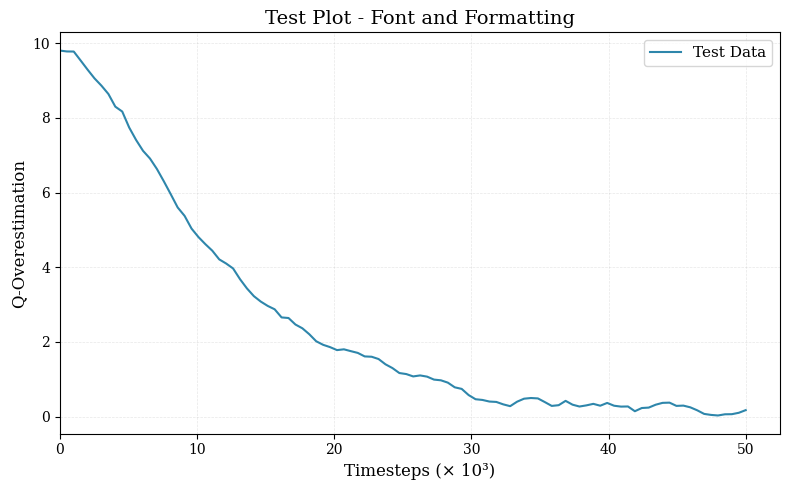

Reproduce this figure in Python.
"""
Test script to verify the notebook changes are working correctly
"""
import matplotlib.pyplot as plt
import matplotlib.font_manager as fm
import numpy as np
from matplotlib.ticker import FuncFormatter

# Test 1: Check available fonts
print("=" * 80)
print("TEST 1: Available Fonts")
print("=" * 80)
available_fonts = [f.name for f in fm.fontManager.ttflist]
print(f"Total fonts available: {len(set(available_fonts))}")
print("\nSearching for Linux Libertine:")
libertine_fonts = [f for f in available_fonts if 'libertine' in f.lower()]
if libertine_fonts:
    print(f"  Found: {set(libertine_fonts)}")
else:
    print("  NOT FOUND - will use fallback font")

print("\nSearching for Times New Roman:")
times_fonts = [f for f in available_fonts if 'times' in f.lower()]
if times_fonts:
    print(f"  Found: {set(times_fonts)}")
else:
    print("  NOT FOUND")

# Test 2: Font configuration
print("\n" + "=" * 80)
print("TEST 2: Font Configuration")
print("=" * 80)

if 'Linux Libertine' in available_fonts:
    plt.rcParams['font.family'] = 'Linux Libertine'
elif 'Linux Libertine O' in available_fonts:
    plt.rcParams['font.family'] = 'Linux Libertine O'
elif 'Times New Roman' in available_fonts:
    plt.rcParams['font.family'] = 'Times New Roman'
else:
    plt.rcParams['font.family'] = 'serif'
    plt.rcParams['font.serif'] = ['Times New Roman', 'DejaVu Serif', 'Liberation Serif']

print(f"Font family set to: {plt.rcParams['font.family']}")
print(f"Font weight: {plt.rcParams['font.weight']}")

# Test 3: Smoothing functions
print("\n" + "=" * 80)
print("TEST 3: Smoothing Functions")
print("=" * 80)

def exponential_moving_average(data, weight=0.85):
    """Exponential moving average (EMA) smoothing - WandB style"""
    smoothed = np.zeros_like(data, dtype=float)
    smoothed[0] = data[0]
    for i in range(1, len(data)):
        smoothed[i] = weight * smoothed[i-1] + (1 - weight) * data[i]
    return smoothed

# Test data
test_data = np.array([10, 8, 6, 4, 2, 1, 0.5, 0.3, 0.2, 0.1])
smoothed = exponential_moving_average(test_data, weight=0.85)
print(f"Original data: {test_data}")
print(f"Smoothed data: {smoothed}")
print(f"✓ Exponential MA working correctly")

# Test 4: Thousands formatter
print("\n" + "=" * 80)
print("TEST 4: Thousands Formatter")
print("=" * 80)

def thousands_formatter(x, pos):
    return f'{int(x/1000)}'

test_values = [0, 10000, 20000, 30000, 50000]
formatted = [thousands_formatter(v, 0) for v in test_values]
print(f"Original: {test_values}")
print(f"Formatted: {formatted}")
print(f"✓ Thousands formatter working correctly")

# Test 5: Create a simple plot to verify all settings
print("\n" + "=" * 80)
print("TEST 5: Creating Test Plot")
print("=" * 80)

fig, ax = plt.subplots(figsize=(8, 5))
x = np.linspace(0, 50000, 100)
y = 10 * np.exp(-x/10000) + np.random.normal(0, 0.5, 100)
y_smooth = exponential_moving_average(y, weight=0.85)

ax.plot(x, y_smooth, linewidth=1.5, color='#2E86AB', label='Test Data')
ax.set_xlabel('Timesteps (× 10³)', fontsize=12)
ax.set_ylabel('Q-Overestimation', fontsize=12)
ax.set_title('Test Plot - Font and Formatting', fontsize=14, fontweight='normal')
ax.legend(fontsize=11)
ax.grid(True, alpha=0.3, linestyle='--', linewidth=0.5)
ax.xaxis.set_major_formatter(FuncFormatter(thousands_formatter))
ax.set_xlim(left=0)
ax.margins(x=0)  # Remove x-axis margins - no gap at x=0

plt.tight_layout()
plt.savefig('test_plot.png', dpi=150, bbox_inches='tight')
print("✓ Test plot saved as 'test_plot.png'")
print(f"  Font used: {plt.rcParams['font.family']}")
print(f"  Title weight: normal (not bold)")
print(f"  X-axis: Shows as 0, 10, 20, 30, 40, 50 (thousands)")

plt.show()

print("\n" + "=" * 80)
print("ALL TESTS COMPLETED")
print("=" * 80)
print("\nIf you see the test plot with:")
print("  ✓ Serif font (Linux Libertine or Times New Roman)")
print("  ✓ Normal weight title (not bold)")
print("  ✓ X-axis showing 0, 10, 20, 30, 40, 50")
print("\nThen the notebook should work correctly after restarting the kernel!")

